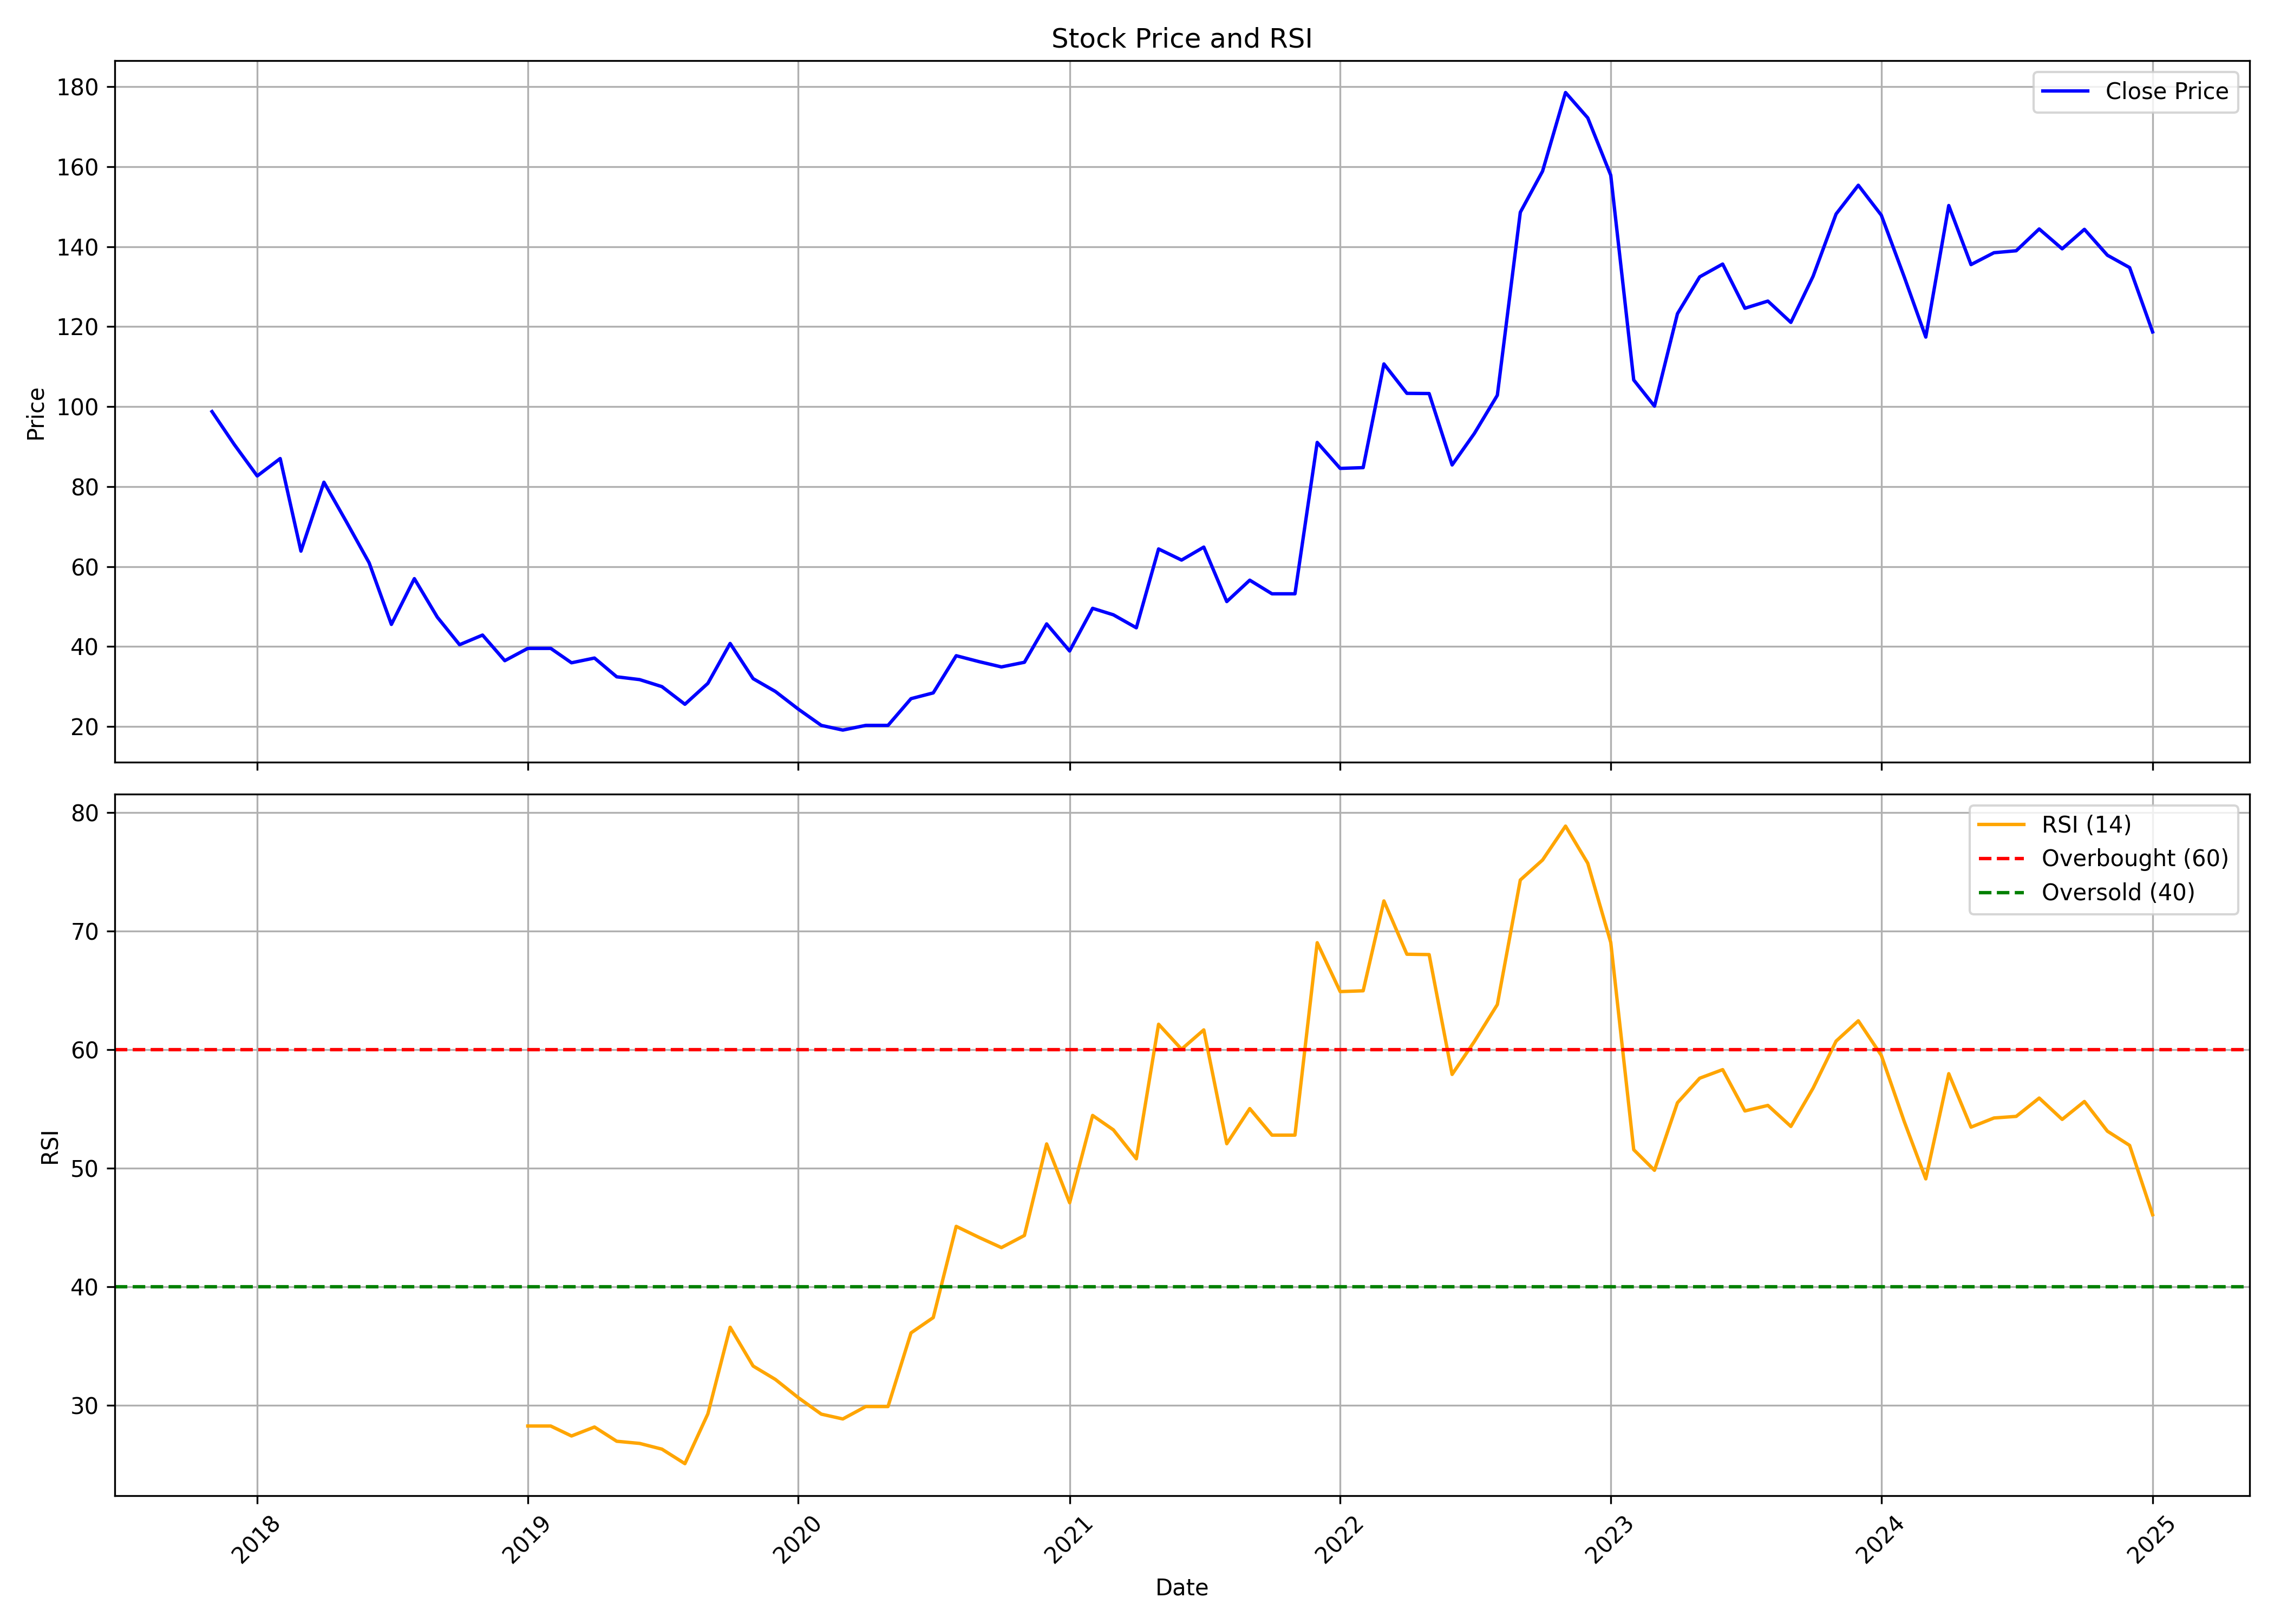

The data file committed next to this chart (first rows):
, Unnamed: 0.1, Unnamed: 0, date, symbol, open, high, low, close, volume, rsi
0, 0, 0, 2017-11-01, AARVI, 64.39, 104.4, 60.65, 98.76, 1122000, 
1, 1, 1, 2017-12-01, AARVI, 98.59, 100.1, 86.62, 90.54, 162000, 
2, 2, 2, 2018-01-01, AARVI, 89.28, 97.02, 82.66, 82.66, 160000, 
3, 3, 3, 2018-02-01, AARVI, 80.92, 87.01, 72.74, 87.01, 96000, 
4, 4, 4, 2018-03-01, AARVI, 82.66, 82.66, 60.91, 63.87, 154000, 
5, 5, 5, 2018-04-01, AARVI, 65.26, 82.58, 64.39, 81.1, 142000, 
6, 6, 6, 2018-05-01, AARVI, 81.1, 82.66, 69.35, 71.31, 62000, 
7, 7, 7, 2018-06-01, AARVI, 67.78, 68.74, 59.17, 60.95, 136000, 
8, 8, 8, 2018-07-01, AARVI, 60.04, 60.04, 45.55, 45.55, 208000, 
9, 9, 9, 2018-08-01, AARVI, 45.25, 57.95, 45.25, 56.99, 76000, 
10, 10, 10, 2018-09-01, AARVI, 59.64, 60.07, 44.73, 47.36, 102000, 
11, 11, 11, 2018-10-01, AARVI, 46.48, 47.14, 40.47, 40.47, 32000, 
12, 12, 12, 2018-11-01, AARVI, 41.22, 44.73, 41.22, 42.89, 60000, 
13, 13, 13, 2018-12-01, AARVI, 42.89, 43.85, 36.48, 36.48, 22000, 
14, 14, 14, 2019-01-01, AARVI, 36.48, 40.08, 36.04, 39.55, 30000, 28.27
15, 15, 15, 2019-02-01, AARVI, 40.78, 41.22, 39.46, 39.55, 14000, 28.27
16, 16, 16, 2019-03-01, AARVI, 39.55, 40.34, 35.65, 35.96, 62000, 27.43
17, 17, 17, 2019-04-01, AARVI, 36, 40.34, 35.52, 37.14, 274000, 28.18
18, 18, 18, 2019-05-01, AARVI, 37.14, 37.27, 30.69, 32.45, 68000, 26.98
19, 19, 19, 2019-06-01, AARVI, 32.45, 32.45, 29.16, 31.75, 66000, 26.8
20, 20, 20, 2019-07-01, AARVI, 31.75, 32.01, 29.99, 29.99, 38000, 26.32
21, 21, 21, 2019-08-01, AARVI, 29.33, 29.33, 24.37, 25.58, 50000, 25.09
22, 22, 22, 2019-09-01, AARVI, 25.58, 30.82, 24.37, 30.82, 38000, 29.3
23, 23, 23, 2019-10-01, AARVI, 32.35, 45.17, 32.35, 40.79, 56000, 36.59
24, 24, 24, 2019-11-01, AARVI, 40.79, 40.79, 31.95, 31.99, 14000, 33.32
25, 25, 25, 2019-12-01, AARVI, 31.99, 31.99, 28.79, 28.79, 46000, 32.2
26, 26, 26, 2020-01-01, AARVI, 27.52, 27.52, 23.06, 24.37, 124000, 30.66
27, 27, 27, 2020-02-01, AARVI, 23.46, 23.46, 18.91, 20.31, 28000, 29.27
28, 28, 28, 2020-03-01, AARVI, 20.31, 20.31, 18.46, 19.13, 44000, 28.86
29, 29, 29, 2020-04-01, AARVI, 18.91, 20.35, 18.18, 20.31, 22000, 29.91
30, 30, 30, 2020-05-01, AARVI, 20.31, 20.31, 19.31, 20.31, 20000, 29.91
31, 31, 31, 2020-06-01, AARVI, 20.31, 26.98, 19.31, 26.98, 16363, 36.12
32, 32, 32, 2020-07-01, AARVI, 28.29, 36.01, 26.94, 28.43, 129092, 37.41
33, 33, 33, 2020-08-01, AARVI, 27.03, 41.51, 24.37, 37.72, 137899, 45.1
34, 34, 34, 2020-09-01, AARVI, 37.72, 38.72, 31, 36.23, 30135, 44.16
35, 35, 35, 2020-10-01, AARVI, 37.15, 41.74, 31.77, 34.92, 34665, 43.31
36, 36, 36, 2020-11-01, AARVI, 33.76, 37.47, 31.3, 36.08, 62622, 44.33
37, 37, 37, 2020-12-01, AARVI, 36.17, 50.69, 34.55, 45.68, 846058, 52.05
38, 38, 38, 2021-01-01, AARVI, 46.84, 49.11, 35.43, 38.91, 541930, 47.09
39, 39, 39, 2021-02-01, AARVI, 38.91, 50.73, 37.38, 49.57, 295874, 54.45
40, 40, 40, 2021-03-01, AARVI, 48.6, 57.97, 44.8, 47.95, 322496, 53.24
41, 41, 41, 2021-04-01, AARVI, 50.08, 51.94, 38.91, 44.7, 508540, 50.8
42, 42, 42, 2021-05-01, AARVI, 45.54, 72.34, 42.9, 64.41, 2624043, 62.14
43, 43, 43, 2021-06-01, AARVI, 67.24, 68.4, 57.6, 61.63, 1270432, 60.04
44, 44, 44, 2021-07-01, AARVI, 63.81, 72.72, 59.68, 64.88, 2113777, 61.67
45, 45, 45, 2021-08-01, AARVI, 65.37, 68.06, 47.62, 51.26, 803777, 52.07
46, 46, 46, 2021-09-01, AARVI, 50.69, 57.94, 50.65, 56.61, 374099, 55.03
47, 47, 47, 2021-10-01, AARVI, 57.75, 63.43, 52.87, 53.2, 356604, 52.79
48, 48, 48, 2021-11-01, AARVI, 54.76, 61.96, 49.18, 53.2, 407704, 52.79
49, 49, 49, 2021-12-01, AARVI, 53.14, 99.21, 53.14, 91.05, 2957224, 69.02
50, 50, 50, 2022-01-01, AARVI, 94.29, 99.31, 83.36, 84.55, 756429, 64.9
51, 51, 51, 2022-02-01, AARVI, 83.26, 93.67, 79.64, 84.74, 530263, 64.96
52, 52, 52, 2022-03-01, AARVI, 84.74, 110.7, 80.21, 110.7, 854287, 72.54
53, 53, 53, 2022-04-01, AARVI, 109.8, 121.5, 103.1, 103.3, 634113, 68.05
54, 54, 54, 2022-05-01, AARVI, 107.9, 111.5, 86.61, 103.3, 204945, 68.02
55, 55, 55, 2022-06-01, AARVI, 102.3, 103.6, 80.78, 85.41, 153640, 57.91
56, 56, 56, 2022-07-01, AARVI, 84.17, 101.9, 82.69, 93.29, 374131, 60.69
57, 57, 57, 2022-08-01, AARVI, 94.98, 119.9, 94.11, 102.8, 751726, 63.8
58, 58, 58, 2022-09-01, AARVI, 103.6, 173.2, 102.7, 148.6, 2737777, 74.31
59, 59, 59, 2022-10-01, AARVI, 152.8, 170.1, 137.2, 158.9, 745882, 75.99
... 27 more rows
